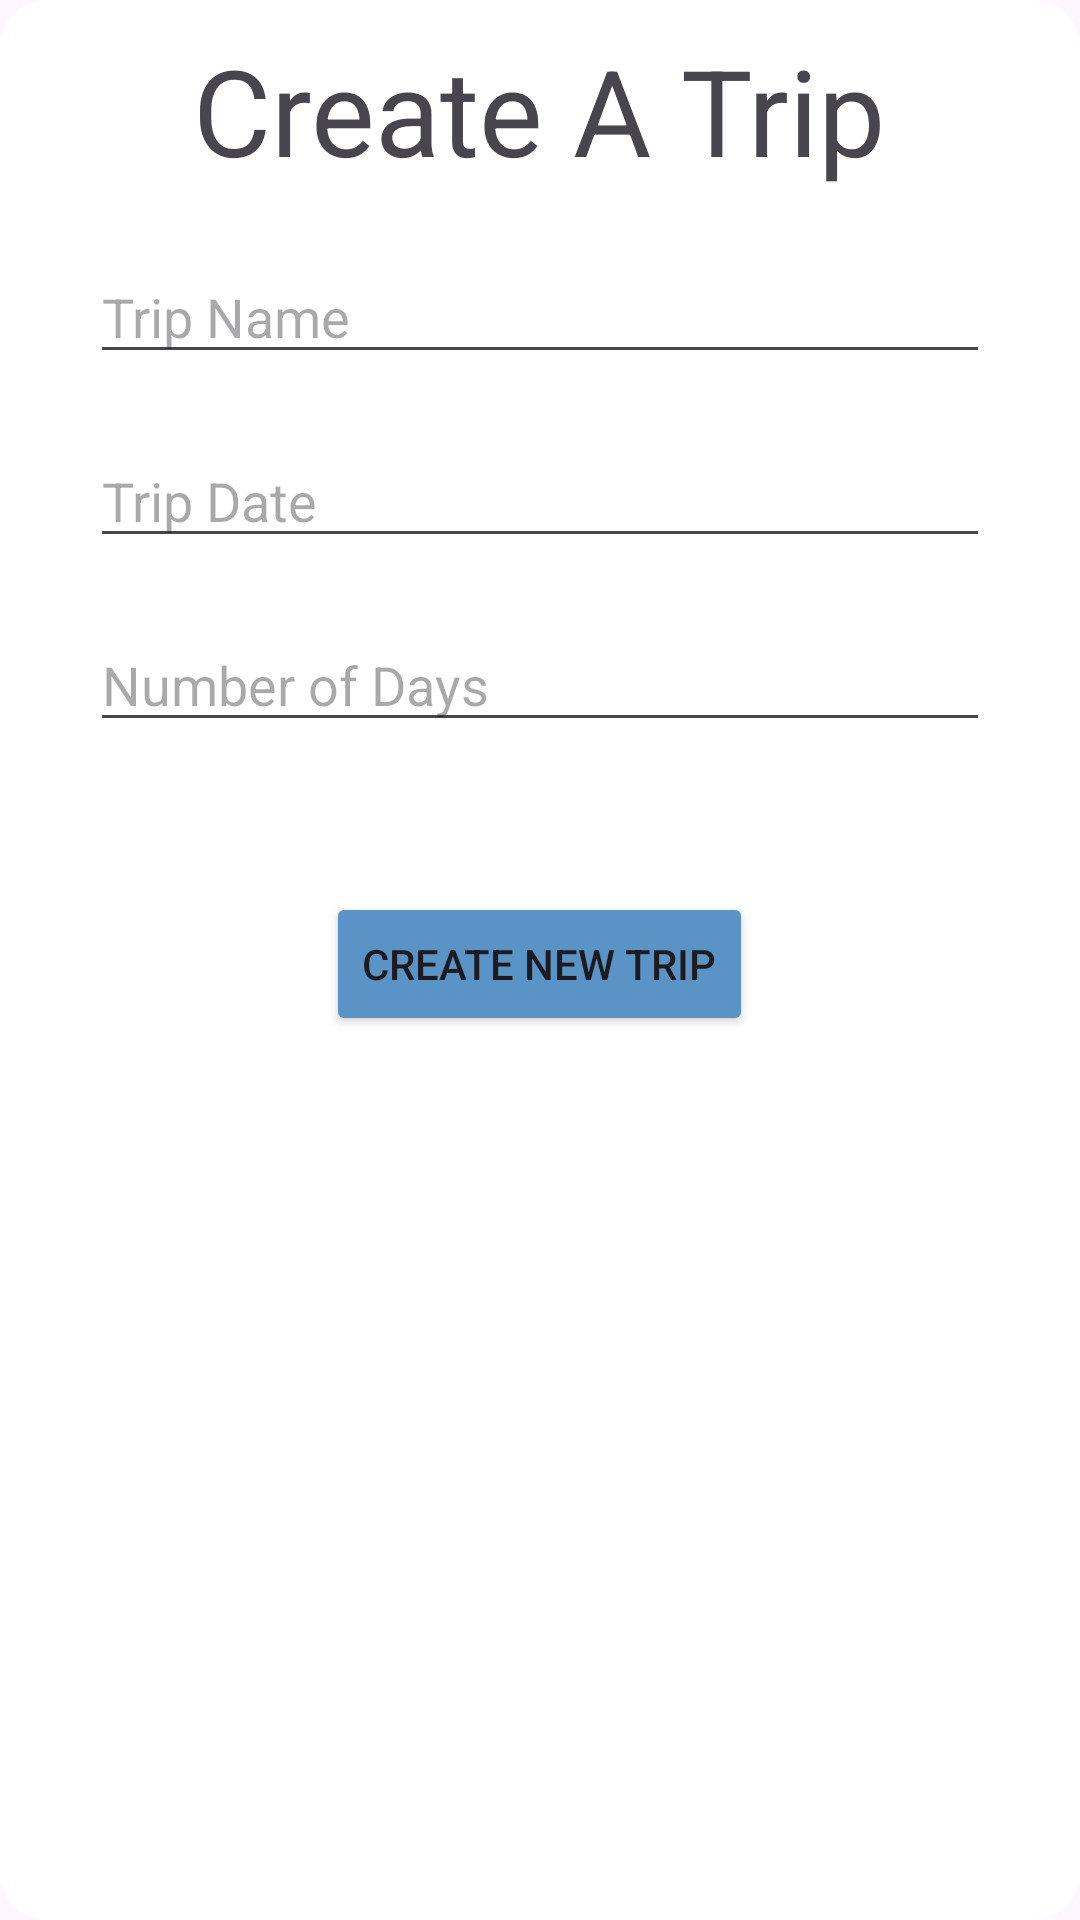

The Android layout XML behind this screen, and the referenced resources:
<!-- AndroidManifest.xml: application theme Theme.YalaTour -->
<!-- res/layout/dialog_add_trip.xml -->
<?xml version="1.0" encoding="utf-8"?>
<LinearLayout xmlns:android="http://schemas.android.com/apk/res/android"
    xmlns:app="http://schemas.android.com/apk/res-auto"
    android:layout_width="match_parent"
    android:layout_height="wrap_content"
    android:orientation="vertical"
    android:layout_gravity="bottom"
    android:background="@drawable/dialog_background"
    >
    <TextView
        android:layout_width="wrap_content"
        android:layout_height="wrap_content"
        android:text="Create A Trip"
        android:layout_gravity="center"
        android:textSize="40sp"
        android:layout_marginTop="10dp"
        />

    <EditText
        android:layout_width="300dp"
        android:layout_height="wrap_content"
        android:id="@+id/Name"
        android:layout_marginTop="20dp"
        android:layout_gravity="center"
        android:hint="Trip Name"/>


    <EditText
        android:layout_width="300dp"
        android:layout_height="wrap_content"
        android:inputType="none"
        android:focusableInTouchMode="false"
        android:hint="Trip Date"
        android:layout_marginTop="20dp"
        android:layout_gravity="center"
        android:id="@+id/Date"/>

    <EditText
        android:layout_width="300dp"
        android:layout_height="wrap_content"
        android:id="@+id/NbDays"
        android:hint="Number of Days"
        android:layout_marginTop="20dp"
        android:layout_gravity="center"
        android:inputType="number"/>


    <Button
        android:layout_width="wrap_content"
        android:layout_height="wrap_content"
        android:id="@+id/save_button"
        android:layout_gravity="center"
        android:layout_marginTop="50dp"
        android:layout_marginBottom="10dp"
        android:backgroundTint="@color/dark_blue"
        android:text="Create New Trip"/>



</LinearLayout>
<!-- resources referenced by this layout -->
<resources>
  <color name="dark_blue">#5a93c5</color>
  <!-- drawable dialog_background (drawable) -->
  <?xml version="1.0" encoding="utf-8"?>
  <shape xmlns:android="http://schemas.android.com/apk/res/android"
      android:shape="rectangle">
      <solid android:color="@android:color/white" /> 
      <corners android:radius="16dp" />
  </shape>
  <style name="Theme.YalaTour" parent="Base.Theme.YalaTour" />
  <style name="Base.Theme.YalaTour" parent="Theme.Material3.DayNight.NoActionBar">
  
          
          <item name="colorPrimary">@color/dark_blue</item>
      </style>
</resources>
